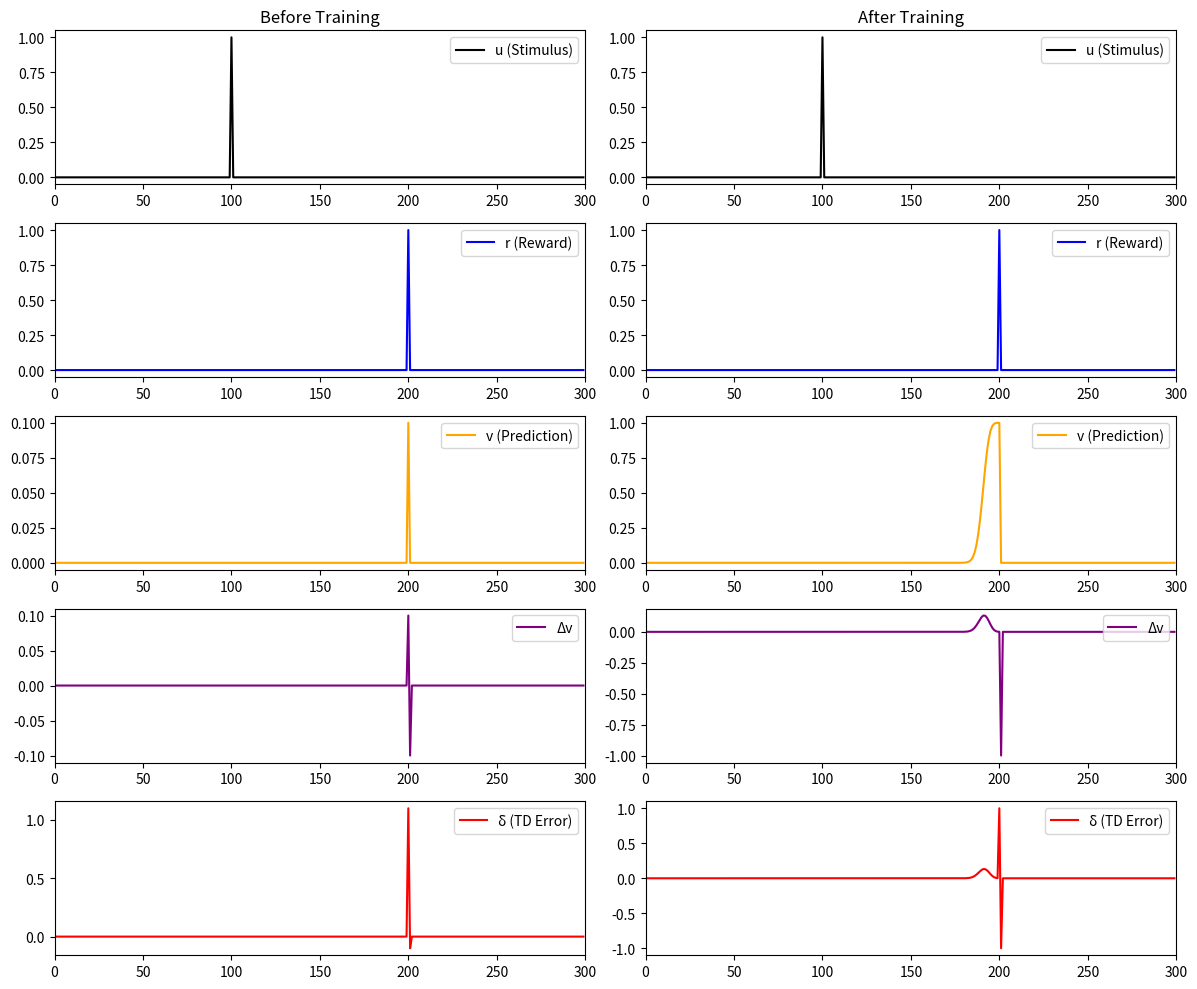

Write the Python code that produced this figure.
# Option 2

import numpy as np
import matplotlib.pyplot as plt

## Secondary Conditioning

# Define parameters for the TD model
num_trials = 100
time_steps = 300
reward_time = 200
stimulus_time = 100
learning_rate = 0.1

# Initialize variables
u = np.zeros(time_steps)  # Stimulus
r = np.zeros(time_steps)  # Reward
v = np.zeros(time_steps)  # Prediction
delta = np.zeros(time_steps)  # Prediction error (TD error)

# Set stimulus and reward signals
u[stimulus_time] = 1  # Stimulus presented at time step 100
r[reward_time] = 1    # Reward presented at time step 200

# Run TD learning for one early trial and one late trial
v_early = np.zeros(time_steps)  # Prediction before learning
v_late = np.zeros(time_steps)   # Prediction after learning

# Run learning for multiple trials to simulate learning effects
for trial in range(num_trials):
    for t in range(time_steps - 1):
        # Calculate prediction error (TD error)
        delta[t] = r[t] + v[t + 1] - v[t]
        # Update prediction based on TD error
        v[t] += learning_rate * delta[t]
    
    # Store early and late values for plotting
    if trial == 0:
        v_early = v.copy()
    elif trial == num_trials - 1:
        v_late = v.copy()

# Calculate Δv for early and late trials
delta_v_early = np.diff(v_early, prepend=0)
delta_v_late = np.diff(v_late, prepend=0)
delta_early = r + delta_v_early
delta_late = r + delta_v_late

# Plotting
fig, ax = plt.subplots(5, 2, figsize=(12, 10))

# Plot "Before Training" (Early Trial)
ax[0, 0].plot(u, label="u (Stimulus)", color="black")
ax[1, 0].plot(r, label="r (Reward)", color="blue")
ax[2, 0].plot(v_early, label="v (Prediction)", color="orange")
ax[3, 0].plot(delta_v_early, label="Δv", color="purple")
ax[4, 0].plot(delta_early, label="δ (TD Error)", color="red")

# Titles and labels for before training
ax[0, 0].set_title("Before Training")
for i in range(5):
    ax[i, 0].legend(loc="upper right")
    ax[i, 0].set_xlim([0, time_steps])

# Plot "After Training" (Late Trial)
ax[0, 1].plot(u, label="u (Stimulus)", color="black")
ax[1, 1].plot(r, label="r (Reward)", color="blue")
ax[2, 1].plot(v_late, label="v (Prediction)", color="orange")
ax[3, 1].plot(delta_v_late, label="Δv", color="purple")
ax[4, 1].plot(delta_late, label="δ (TD Error)", color="red")

# Titles and labels for after training
ax[0, 1].set_title("After Training")
for i in range(5):
    ax[i, 1].legend(loc="upper right")
    ax[i, 1].set_xlim([0, time_steps])

# Display plot
fig.tight_layout()
plt.show()
